Photos from the image-classification dataset "CNN classification of sugracane diseases" in the GitHub repository Shabinaja/roboflow-sugarcane-diseases. Its 5 classes are: healthy, red rot, ring spot, rust, smut.

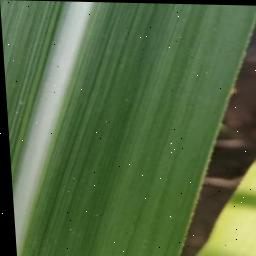
Label: healthy

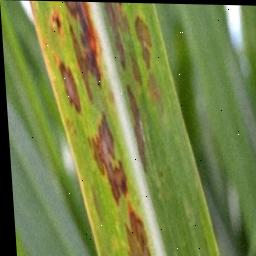
Label: ring spot

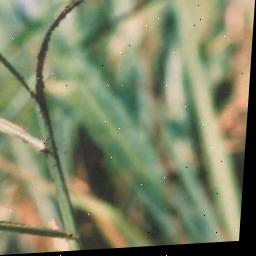
Label: smut

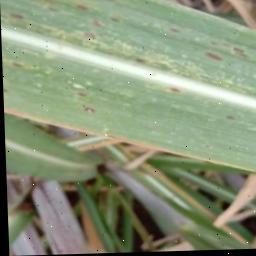
Label: rust

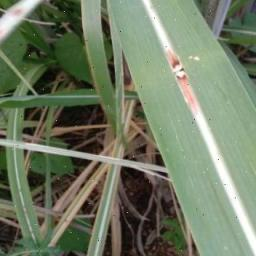
Label: red rot

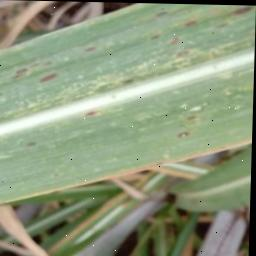
Label: rust
